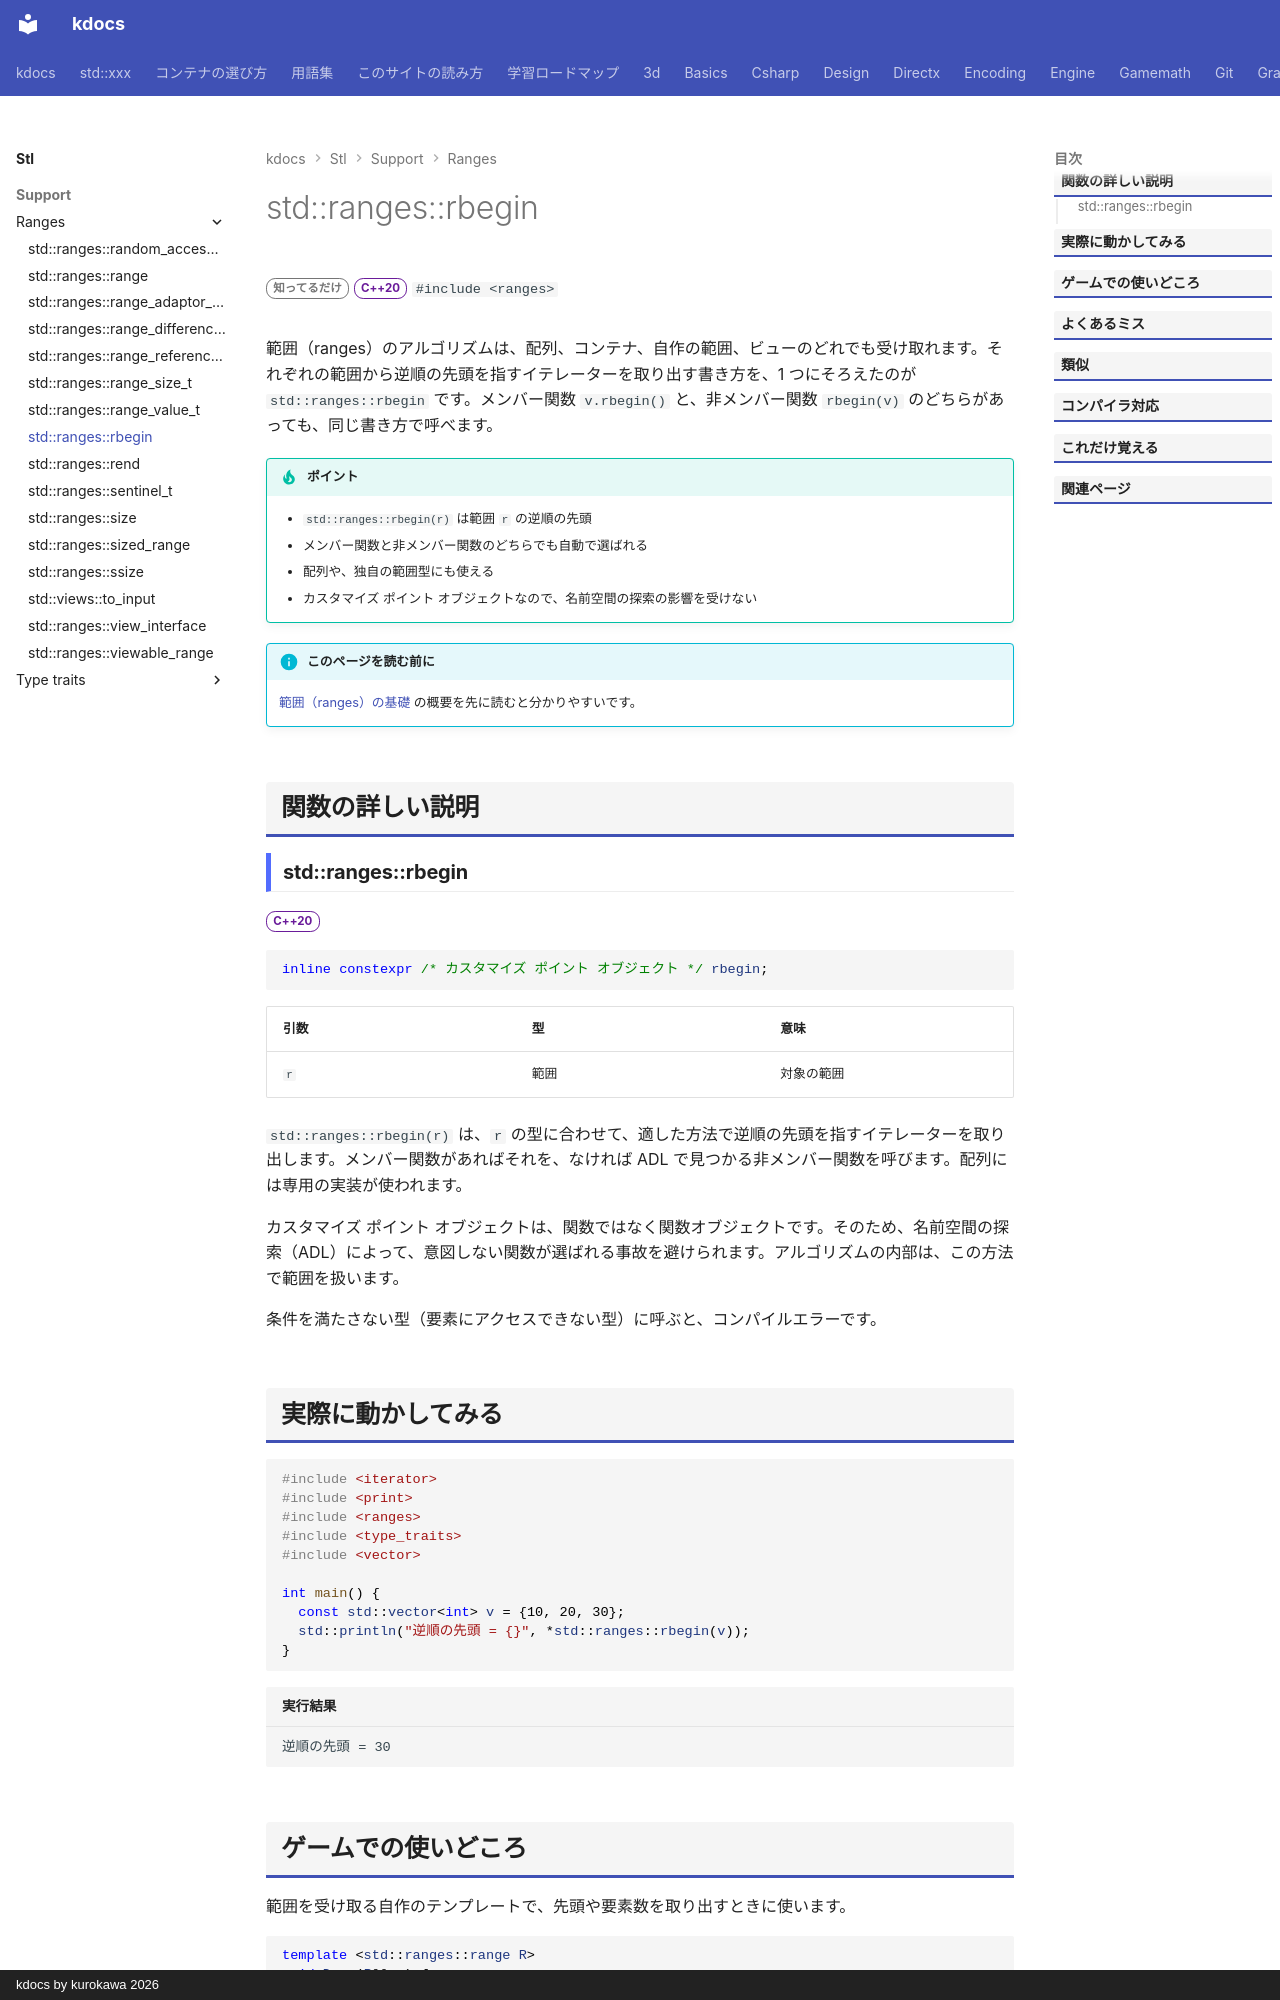

repository: qwzxdf/kdocs · page: stl/support/ranges/rbegin/index.html · generator: mkdocs · copyright: kdocs by kurokawa 2026

---
title: std::ranges::rbegin
summary: "範囲の逆順の先頭（最後の要素）を指すイテレータを返す。"
order: 900
group: ranges の基本部品
tags:
  - 型・言語サポート
---

# std::ranges::rbegin

<div class="page-badges" markdown>
<span class="rank rank-rare">知ってるだけ</span>
<span class="ver ver-20">C++20</span>
`#include <ranges>`
</div>

範囲（ranges）のアルゴリズムは、配列、コンテナ、自作の範囲、ビューのどれでも受け取れます。それぞれの範囲から逆順の先頭を指すイテレーターを取り出す書き方を、1 つにそろえたのが `std::ranges::rbegin` です。メンバー関数 `v.rbegin()` と、非メンバー関数 `rbegin(v)` のどちらがあっても、同じ書き方で呼べます。

!!! tip "ポイント"
    - `std::ranges::rbegin(r)` は範囲 `r` の逆順の先頭
    - メンバー関数と非メンバー関数のどちらでも自動で選ばれる
    - 配列や、独自の範囲型にも使える
    - カスタマイズ ポイント オブジェクトなので、名前空間の探索の影響を受けない

!!! info "このページを読む前に"
    [範囲（ranges）の基礎](../../../basics/ranges.md) の概要を先に読むと分かりやすいです。

## 関数の詳しい説明

### std::ranges::rbegin {#rbegin}

<span class="ver ver-20">C++20</span>

```cpp
inline constexpr /* カスタマイズ ポイント オブジェクト */ rbegin;
```

| 引数 | 型 | 意味 |
| --- | --- | --- |
| `r` | 範囲 | 対象の範囲 |

`std::ranges::rbegin(r)` は、`r` の型に合わせて、適した方法で逆順の先頭を指すイテレーターを取り出します。メンバー関数があればそれを、なければ ADL で見つかる非メンバー関数を呼びます。配列には専用の実装が使われます。

カスタマイズ ポイント オブジェクトは、関数ではなく関数オブジェクトです。そのため、名前空間の探索（ADL）によって、意図しない関数が選ばれる事故を避けられます。アルゴリズムの内部は、この方法で範囲を扱います。

条件を満たさない型（要素にアクセスできない型）に呼ぶと、コンパイルエラーです。
